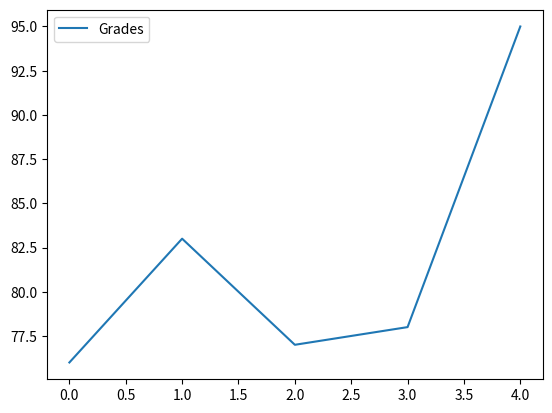
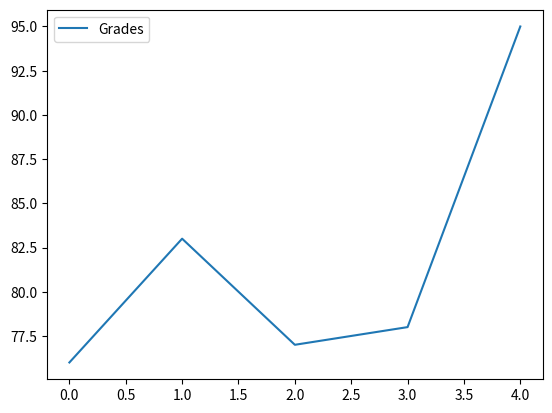

Python code for these plots, in order: (Note: this script raises an exception after producing the figures.)
#!/usr/bin/env python
# coding: utf-8

# In[3]:


import pandas as pd
names = ['Bob','Jessica','Mary','John','Mel']
grades = [76,83,77,78,95]
GradeList = zip(names,grades)
df = pd.DataFrame(data = GradeList,
                  columns=['Names', 'Grades'])
get_ipython().run_line_magic('matplotlib', 'inline')
df.plot()


# In[ ]:


df.plot()
displayText = "my annotation"
xloc = 0
yloc = 76
xtext = 30
ytext =103
plt.annotate('Wow',
             xy=(xloc, yloc),
             arrowprops=dict(facecolor='black',shrink=0.05),
             xytext=(xtext,ytext),
             xycoords=('axes fraction', 'data'),
             textcoords='offset points')


             



# In[ ]:





# In[ ]:





# In[ ]:





# In[60]:





# In[ ]:





# In[ ]:





# In[ ]:





# In[ ]:





# In[ ]:





# In[ ]:





# In[ ]:





# In[ ]:





# In[ ]:





# In[ ]:





# In[ ]:





# In[ ]:





# In[ ]:





# In[ ]:





# In[ ]:





# In[ ]:





# In[ ]:





# In[ ]:





# In[ ]:





# In[ ]:





# In[ ]:





# In[ ]:





# In[ ]:





# In[ ]:





# In[ ]:





# In[ ]:





# In[ ]:





# In[ ]:





# In[ ]:





# In[ ]:





# In[ ]:





# In[ ]:





# In[ ]:





# In[ ]:





# In[ ]:





# In[ ]:





# In[ ]:





# In[ ]:





# In[ ]:


df.plot()
displayText = "my annotation"
xloc = 1
yloc = df['Grades'].max()
xtext = 8
ytext = -130
plt.annotate(displayText,
             xy=(xloc, yloc),
             arrowprops=dict(facecolor='black',shrink=0.05),
             xytext=(xtext,ytext),
             xycoords=('axes fraction', 'data'),
             textcoords='offset points')


# In[ ]:





# In[ ]:





# In[ ]:





# In[ ]:





# In[ ]:





# In[ ]:





# In[ ]:





# In[ ]:





# In[ ]:





# In[ ]:




